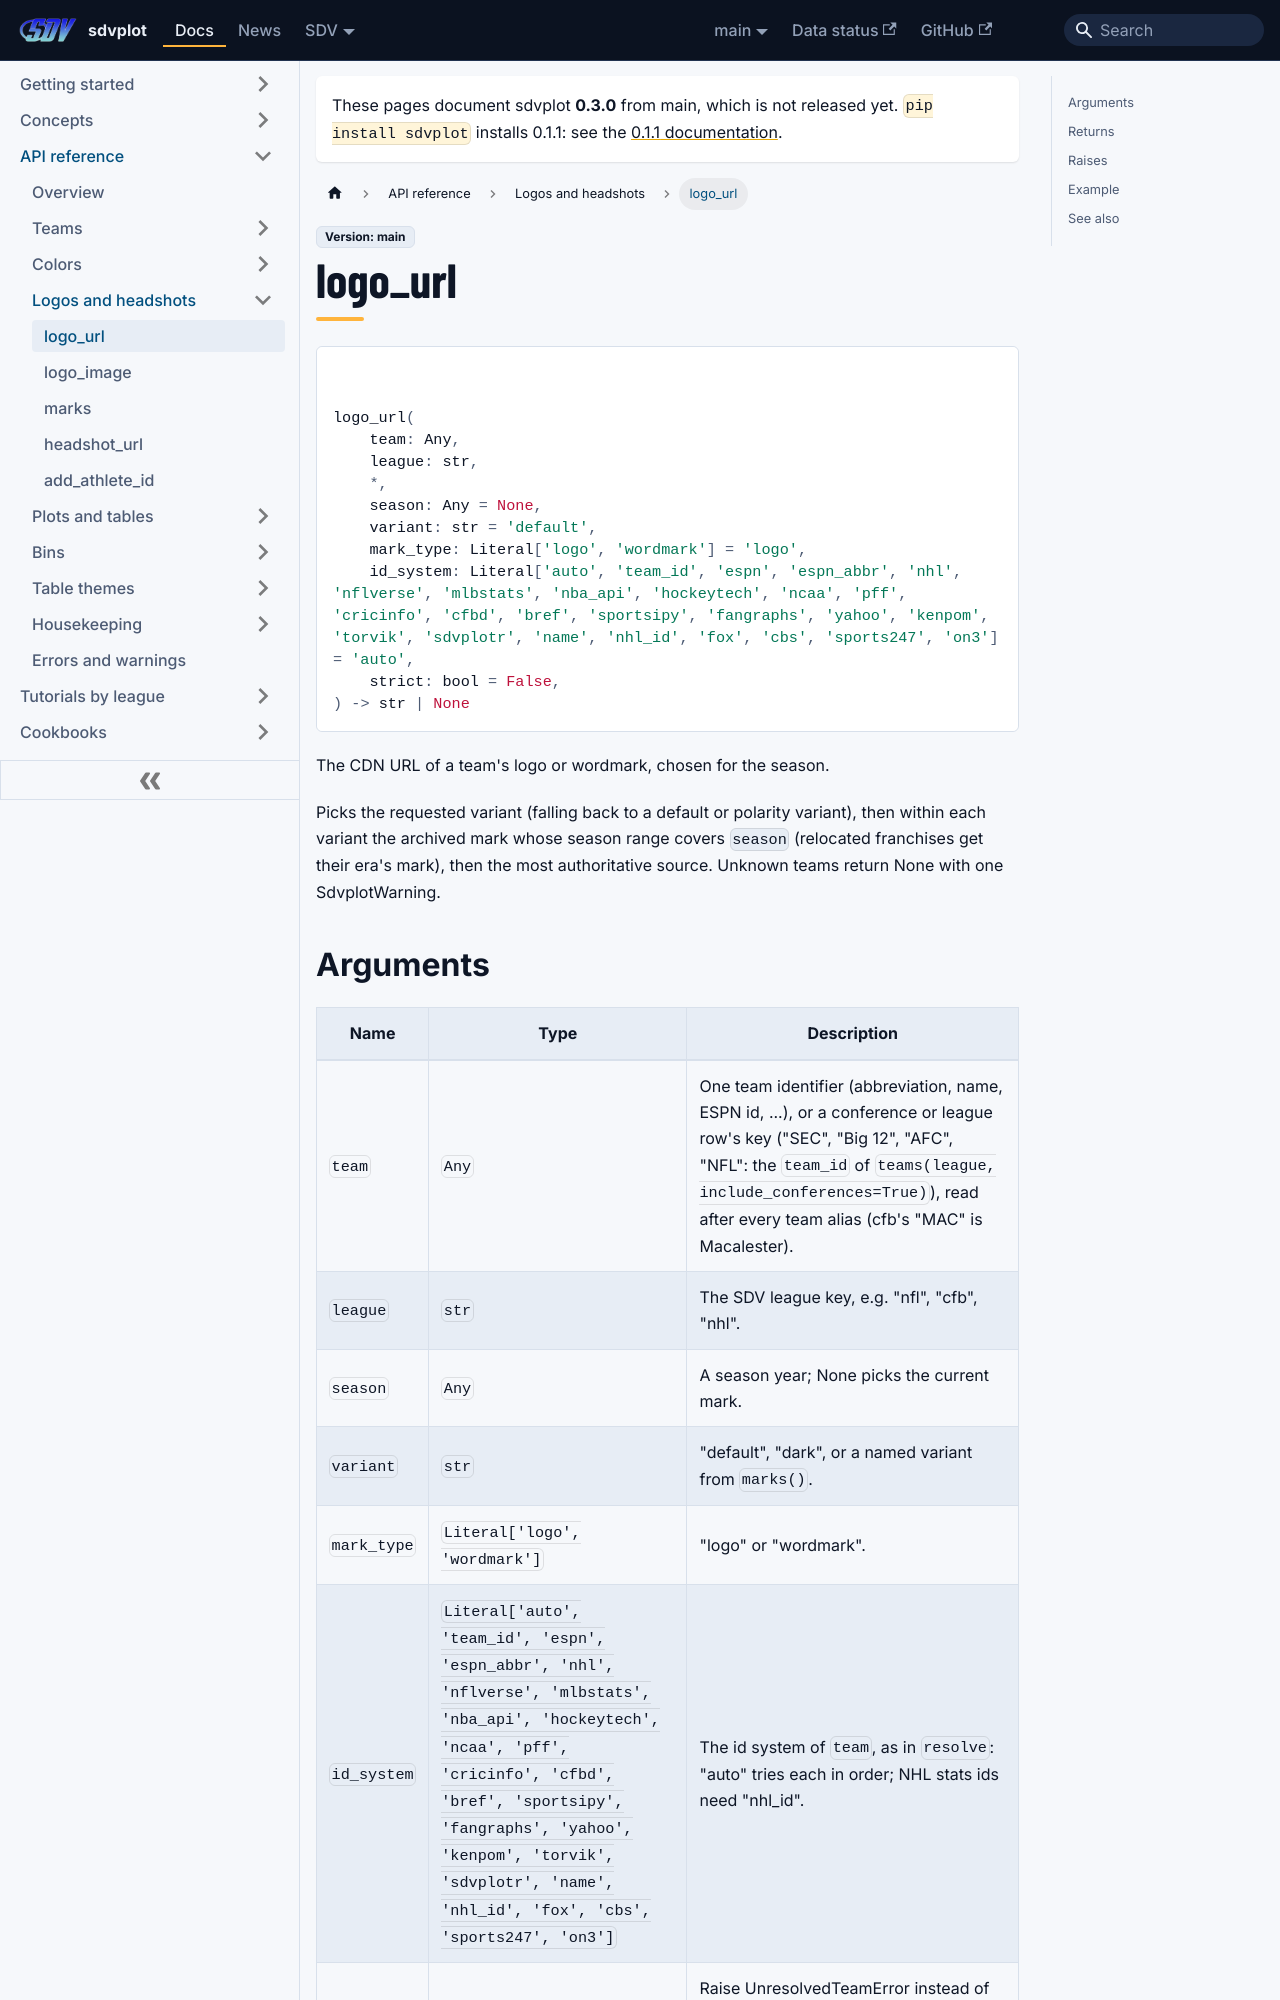

repository: sportsdataverse/sdvplot · page: docs/reference/logo_url/index.html · generator: docusaurus

---
title: logo_url
sidebar_label: logo_url
sidebar_position: 9
---

# logo_url

<div class="sdv-signature">

```python
logo_url(
    team: Any,
    league: str,
    *,
    season: Any = None,
    variant: str = 'default',
    mark_type: Literal['logo', 'wordmark'] = 'logo',
    id_system: Literal['auto', 'team_id', 'espn', 'espn_abbr', 'nhl', 'nflverse', 'mlbstats', 'nba_api', 'hockeytech', 'ncaa', 'pff', 'cricinfo', 'cfbd', 'bref', 'sportsipy', 'fangraphs', 'yahoo', 'kenpom', 'torvik', 'sdvplotr', 'name', 'nhl_id', 'fox', 'cbs', 'sports247', 'on3'] = 'auto',
    strict: bool = False,
) -> str | None
```

</div>

The CDN URL of a team's logo or wordmark, chosen for the season.

Picks the requested variant (falling back to a default or polarity variant), then within each variant the archived
mark whose season range covers ``season`` (relocated franchises get their era's mark), then the most
authoritative source. Unknown teams return None with one SdvplotWarning.
